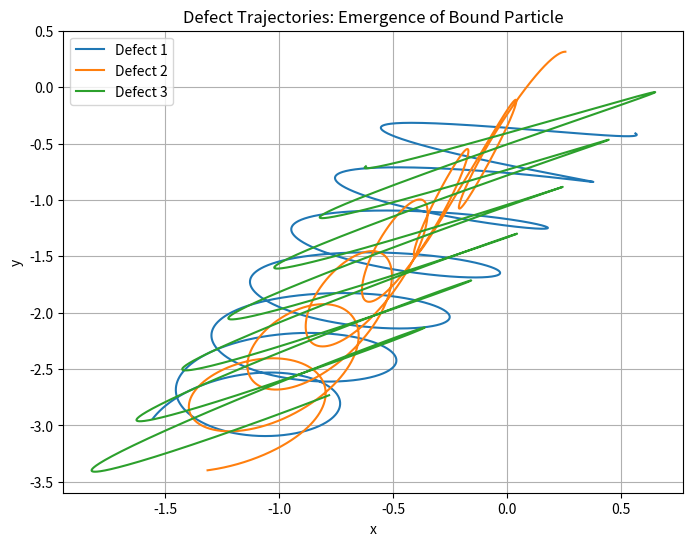

This figure's Python source: (Note: this script raises an exception after producing the figure.)
import numpy as np
import matplotlib.pyplot as plt

# Parameters (tuned for visible binding)
N_def = 3  # More defects for complex particle (try 5)
positions = np.random.uniform(-1.0, 1.0, (N_def, 2))  # Random close start
velocities = np.random.uniform(-0.1, 0.1, (N_def, 2))  # Small random v
E = np.ones(N_def) * 1.0
R = np.ones(N_def) * 2.0  # Larger scale for stronger pull
dt = 0.01
n_steps = 5000  # More steps to see stabilization

# Store trajectories
traj = np.zeros((n_steps, N_def, 2))
traj[0] = positions

# Evolution loop
for t in range(1, n_steps):
    forces = np.zeros((N_def, 2))
    for i in range(N_def):
        for j in range(N_def):
            if i == j: continue
            dr = positions[i] - positions[j]
            d = np.linalg.norm(dr)
            if d < 1e-6: continue
            K = np.exp(-d**2 / (2 * R[j]**2))
            # Attractive force: - E_j * (dr / R_j^2) * K  (fixed sign)
            force_contrib = - E[j] * (1 / R[j]**2) * K * dr
            forces[i] += force_contrib
    velocities += dt * forces
    positions += dt * velocities
    traj[t] = positions

# Plot trajectories
plt.figure(figsize=(8, 6))
for i in range(N_def):
    plt.plot(traj[:, i, 0], traj[:, i, 1], label=f'Defect {i+1}')
plt.xlabel('x')
plt.ylabel('y')
plt.title('Defect Trajectories: Emergence of Bound Particle')
plt.legend()
plt.grid(True)
plt.savefig('assets/figures/particle_trajectories.png')

# Final Φ field
x = np.linspace(-3, 3, 100)
y = np.linspace(-3, 3, 100)
X, Y = np.meshgrid(x, y)
Phi = np.zeros_like(X)
for i in range(N_def):
    d2 = (X - positions[i, 0])**2 + (Y - positions[i, 1])**2
    Phi += E[i] * np.exp(-d2 / (2 * R[i]**2))

plt.figure(figsize=(8, 6))
plt.contourf(X, Y, Phi, levels=20, cmap='viridis')
plt.colorbar(label='Φ (Curvature Field)')
plt.plot(positions[:, 0], positions[:, 1], 'ro', markersize=10, label='Defects')
plt.xlabel('x')
plt.ylabel('y')
plt.title('Final Field: Bound Defect Structure as Particle')
plt.legend()
plt.savefig('assets/figures/particle_field.png')
plt.show()
